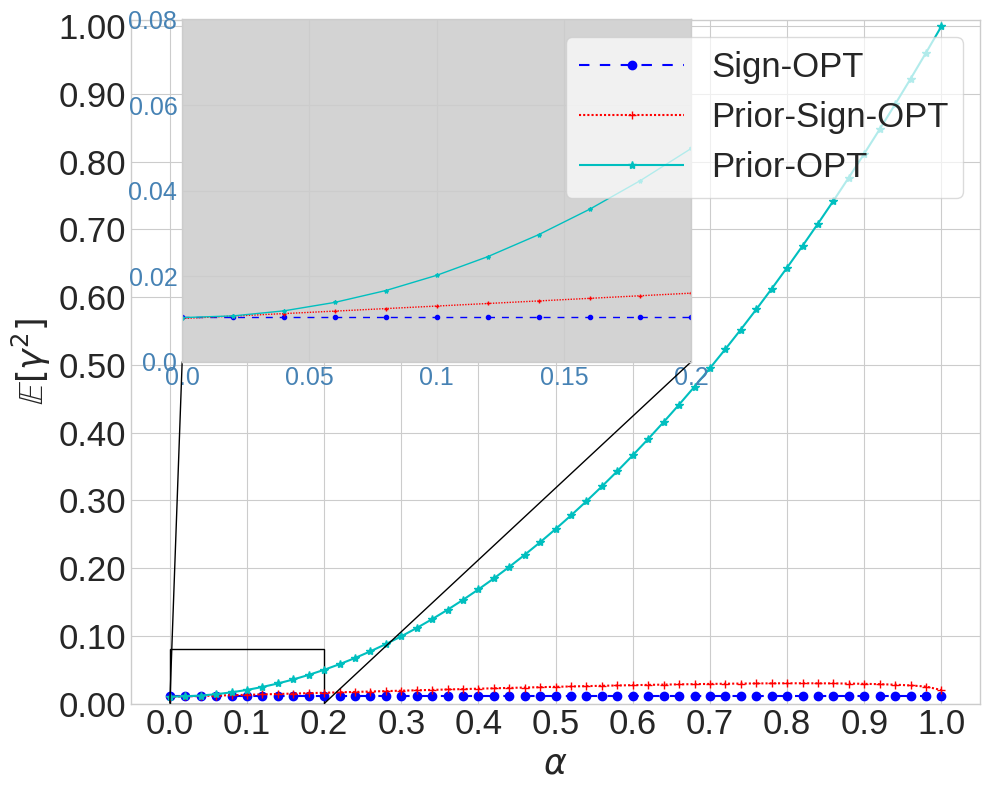

This chart was generated by the following Python code:
from collections import OrderedDict


from scipy.special import gammaln
import math
import numpy as np
from matplotlib.ticker import StrMethodFormatter
import matplotlib.pyplot as plt
from mpl_toolkits.axes_grid1.inset_locator import mark_inset
from mpl_toolkits.axes_grid1.inset_locator import inset_axes
from matplotlib import rcParams, rc
rcParams['pdf.fonttype'] = 42
rcParams['ps.fonttype'] = 42
rcParams['xtick.direction'] = 'out'
rcParams['ytick.direction'] = 'out'
rc('pdf', fonttype=42)

linestyle_dict = OrderedDict(
    [('solid',               (0, ())),
     ('loosely dotted',      (0, (1, 10))),
     ('dotted',              (0, (1, 5))),
     ('densely dotted',      (0, (1, 1))),

     ('loosely dashed',      (0, (5, 10))),
     ('dashed',              (0, (5, 5))),
     ('densely dashed',      (0, (5, 1))),

     ('loosely dashdotted',  (0, (3, 10, 1, 10))),
     ("dashdot","dashdot"),
     ('dashdotted',          (0, (3, 5, 1, 5))),
     ('densely dashdotted',  (0, (3, 1, 1, 1))),

     ('loosely dashdotdotted', (0, (3, 10, 1, 10, 1, 10))),
     ('dashdotdotted',         (0, (3, 5, 1, 5, 1, 5))),
     ('densely dashdotdotted', (0, (3, 1, 1, 1, 1, 1)))])

def sign_opt_expectation_gamma(q, d):
    expectation_gamma =  math.sqrt(q) * np.exp(gammaln(d/2.0) - gammaln((d+1)/2.0)) * (1/ math.sqrt(math.pi))
    expectation_gamma_square = 1/float(d) * (2/math.pi * (q - 1) + 1)
    return expectation_gamma, expectation_gamma_square

def prior_sign_opt_expectation_gamma(alpha,q,d):
    expectation_gamma = 1/math.sqrt(q) * (abs(alpha) + (q-1) * math.sqrt(1-alpha ** 2) * np.exp(gammaln((d - 1) / 2) - (gammaln(d / 2))) * (1/ math.sqrt(math.pi)))
    expectation_gamma_square = 1 / float(q) * (
            alpha ** 2 + (q - 1) / float(d - 1) * (2 / math.pi * (q - 2) + 1) * (1 - alpha ** 2)
            + 2 * abs(alpha) * (q - 1) * math.sqrt(1 - alpha ** 2) *
            np.exp(gammaln((d - 1) / 2) - (gammaln(d / 2))) / math.sqrt(math.pi))

    return expectation_gamma, expectation_gamma_square

def prior_opt_expectation_gamma_square(alpha, q, d):
    expectation_gamma_square = alpha ** 2 + 1/(d-1) * (2/math.pi * (q-2)+1)*(1-alpha**2)
    return expectation_gamma_square


if __name__ == '__main__':
    q = 50
    d = 3072
    # d = 224 * 224 * 3
    if d == 32*32*3:
        alpha_detail_range = np.linspace(0,0.2,10)
    elif d == 224 * 224 * 3:
        alpha_detail_range = np.linspace(0, 0.03, 10)

    sign_opt_gamma_square = sign_opt_expectation_gamma(q,d)[1]
    alpha_list =np.linspace(0,1,51)
    prior_sign_opt_gamma_square_list = []
    prior_opt_gamma_square_list = []
    for alpha in alpha_list:
        prior_sign_opt_gamma_square = prior_sign_opt_expectation_gamma(alpha,q,d)[1]
        prior_opt_gamma_square = prior_opt_expectation_gamma_square(alpha,q,d)
        prior_sign_opt_gamma_square_list.append(prior_sign_opt_gamma_square)
        prior_opt_gamma_square_list.append(prior_opt_gamma_square)
    x = alpha_list
    y_sign_opt = np.array([sign_opt_gamma_square for _ in alpha_list])
    y_prior_sign_opt = np.array(prior_sign_opt_gamma_square_list)
    y_prior_opt = np.array(prior_opt_gamma_square_list)
    plt.style.use('seaborn-v0_8-whitegrid')
    plt.figure(figsize=(10, 8))
    colors = ['b', 'r', 'c', 'm', 'y', 'k', 'orange', "pink", "brown", "slategrey", "cornflowerblue",
              "greenyellow", "darkgoldenrod", "r", "slategrey", "navy", "darkseagreen", "xkcd:blueberry", "grey",
              "indigo",
              "olivedrab"]
    markers = ['o', '+', '*', 's', "P", "p", "X", "h", "D", "H", "^", "<", "d", ".", "+", "x", "v", "1", "2", "3", "4"]
    linestyles = [ "dashed", "densely dotted","solid", "dashdotdotted", "densely dashed", "densely dashdotdotted"]

    xtick = np.array([0, 0.1, 0.2, 0.3, 0.4, 0.5, 0.6, 0.7, 0.8, 0.9, 1.0])
    max_y = max(np.max(y_prior_sign_opt).item(), np.max(y_prior_opt).item())
    min_y = 999
    plt.plot(x, y_sign_opt, label="Sign-OPT", color=colors[0],
                 linestyle=linestyle_dict[linestyles[0]], linewidth=1.5,
                 marker=markers[0], markersize=6)
    plt.plot(x, y_prior_sign_opt, label="Prior-Sign-OPT", color=colors[1],
             linestyle=linestyle_dict[linestyles[1]], linewidth=1.5,
             marker=markers[1], markersize=6)
    plt.plot(x, y_prior_opt, label="Prior-OPT", color=colors[2],
             linestyle=linestyle_dict[linestyles[2]], linewidth=1.5,
             marker=markers[2], markersize=6)

    plt.gca().yaxis.set_major_formatter(StrMethodFormatter('{x:,.2f}'))
    plt.ylim(0, max_y+0.01)
    plt.gcf().subplots_adjust(bottom=0.15)
    print("max y is {}".format(max_y))
    plt.xticks(xtick, xtick, fontsize=25)
    plt.yticks(np.linspace(0, max_y,11), fontsize=25)
    plt.xlabel(r"$\alpha$", fontsize=25)
    plt.ylabel(r"$\mathbb{E}[\gamma^2]$", fontsize=25)
    plt.legend(loc='upper right', prop={'size': 25}, handlelength=3, framealpha=0.7, fancybox=True, frameon=True)
    ax = plt.gca()

    # axins = inset_axes(ax, width="50%", height="40%", loc='upper left',
    #                    bbox_to_anchor=(0.05, 0.05, 1, 1),
    #                    bbox_transform=ax.transAxes)
    axins = ax.inset_axes((0.06, 0.5, 0.6, 0.5))
    if d == 32 * 32 * 3:
        axins.plot(x, y_sign_opt, label="Sign-OPT", color=colors[0],
                 linestyle=linestyle_dict[linestyles[0]], linewidth=1,
                 marker=markers[0], markersize=3)
        axins.plot(x, y_prior_sign_opt, label="Prior-Sign-OPT", color=colors[1],
                 linestyle=linestyle_dict[linestyles[1]], linewidth=1,
                 marker=markers[1], markersize=3)
        axins.plot(x, y_prior_opt, label="Prior-OPT", color=colors[2],
                 linestyle=linestyle_dict[linestyles[2]], linewidth=1,
                 marker=markers[2], markersize=3)
        axins.set_xticks([0,0.05,0.10,0.15,0.20], [0,0.05,0.10,0.15,0.20], fontsize=18)
        axins.set_yticks([0,0.02,0.04,0.06,0.08],[0,0.02,0.04,0.06,0.08],fontsize=18)
        axins.set_xlim(0, 0.2)
        axins.set_ylim(0, 0.08)
    elif d==224*224*3:
        alpha_list = np.linspace(0, 0.03, 21)
        prior_sign_opt_gamma_square_list = []
        prior_opt_gamma_square_list = []
        for alpha in alpha_list:
            prior_sign_opt_gamma_square = prior_sign_opt_expectation_gamma(alpha, q, d)[1]
            prior_opt_gamma_square = prior_opt_expectation_gamma_square(alpha, q, d)
            prior_sign_opt_gamma_square_list.append(prior_sign_opt_gamma_square)
            prior_opt_gamma_square_list.append(prior_opt_gamma_square)
        x = alpha_list
        y_sign_opt = np.array([sign_opt_gamma_square for _ in alpha_list])
        y_prior_sign_opt = np.array(prior_sign_opt_gamma_square_list)
        y_prior_opt = np.array(prior_opt_gamma_square_list)


        axins.plot(x, y_sign_opt, label="Sign-OPT", color=colors[0],
                   linestyle=linestyle_dict[linestyles[0]], linewidth=1,
                   marker=markers[0], markersize=3)
        axins.plot(x, y_prior_sign_opt, label="Prior-Sign-OPT", color=colors[1],
                   linestyle=linestyle_dict[linestyles[1]], linewidth=1,
                   marker=markers[1], markersize=3)
        axins.plot(x, y_prior_opt, label="Prior-OPT", color=colors[2],
                   linestyle=linestyle_dict[linestyles[2]], linewidth=1,
                   marker=markers[2], markersize=3)
        axins.set_xticks([0, 0.005, 0.010, 0.015,0.020,0.025, 0.030],[0, 0.005, 0.010, 0.015,0.020,0.025, 0.030], fontsize=13)
        axins.set_yticks([0,0.0005,0.001, 0.0015,0.002],[0,0.0005,0.001, 0.0015,0.002], fontsize=13)
        axins.set_xlim(0, 0.03)
        axins.set_ylim(0, 0.002)
    axins.set_facecolor("lightgrey")
    axins.set_xticklabels(axins.get_xticks(),color='steelblue')
    axins.set_yticklabels(axins.get_yticks(), color='steelblue')
    mark_inset(ax, axins, loc1=3, loc2=4, fc="none", ec='k', lw=1)
    plt.tight_layout()
    plt.savefig("D:\\黑盒攻击论文\\hard-label attacks\\Prior-OPT\\ICLR 2025\\figures\\ablation_study\\E_gamma_square\\alpha_vs_gamma_q={}_d={}.pdf".format(q,d), dpi=200)
    plt.close()
